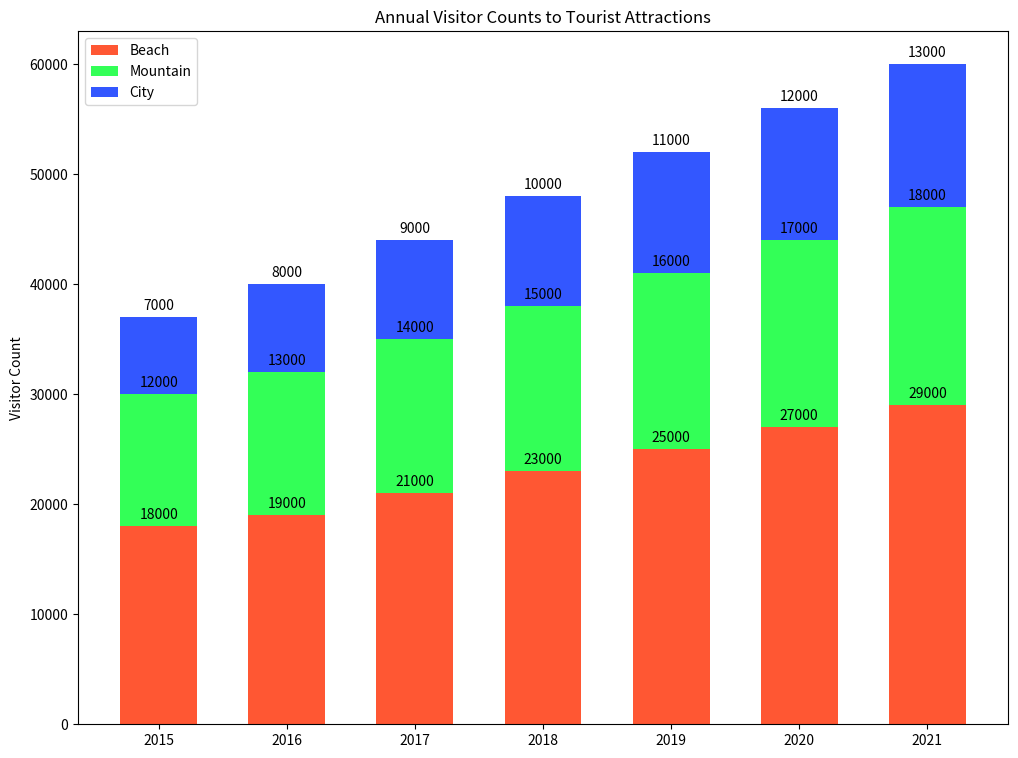

Generate this figure with matplotlib:

import matplotlib.pyplot as plt

# Data
years = ['2015', '2016', '2017', '2018', '2019', '2020', '2021']
beach_visitors = [18000, 19000, 21000, 23000, 25000, 27000, 29000]
mountain_visitors = [12000, 13000, 14000, 15000, 16000, 17000, 18000]
city_visitors = [7000, 8000, 9000, 10000, 11000, 12000, 13000]

# Plot
fig, ax = plt.subplots(figsize=(12, 9))  # Change the figure size

bar_width = 0.6  # Change the bar width for a vertical bar chart

bar_beach = ax.bar(years, beach_visitors, width=bar_width, color='#FF5733', label='Beach')
bar_mountain = ax.bar(years, mountain_visitors, width=bar_width, bottom=beach_visitors, color='#33FF57', label='Mountain')
bar_city = ax.bar(years, city_visitors, width=bar_width, bottom=[i+j for i,j in zip(beach_visitors, mountain_visitors)], color='#3357FF', label='City')

# Add some text for labels, title and custom y-axis tick labels, etc.
ax.set_ylabel('Visitor Count')
ax.set_title('Annual Visitor Counts to Tourist Attractions')
ax.set_xticks([x for x in range(len(years))])
ax.set_xticklabels(years)
ax.legend()

# Adding numerical labels
for rect in bar_beach:
    height = rect.get_height()
    ax.annotate('{}'.format(height),
                xy=(rect.get_x() + rect.get_width() / 2, height),
                xytext=(0, 3),  # 3 points vertical offset
                textcoords="offset points",
                ha='center', va='bottom')
for rect in bar_mountain:
    height = rect.get_height() + rect.get_y()
    ax.annotate('{}'.format(rect.get_height()),
                xy=(rect.get_x() + rect.get_width() / 2, height),
                xytext=(0, 3),
                textcoords="offset points",
                ha='center', va='bottom')
for rect in bar_city:
    height = rect.get_height() + rect.get_y()
    ax.annotate('{}'.format(rect.get_height()),
                xy=(rect.get_x() + rect.get_width() / 2, height),
                xytext=(0, 3),
                textcoords="offset points",
                ha='center', va='bottom')

# Show the figure
plt.show()
